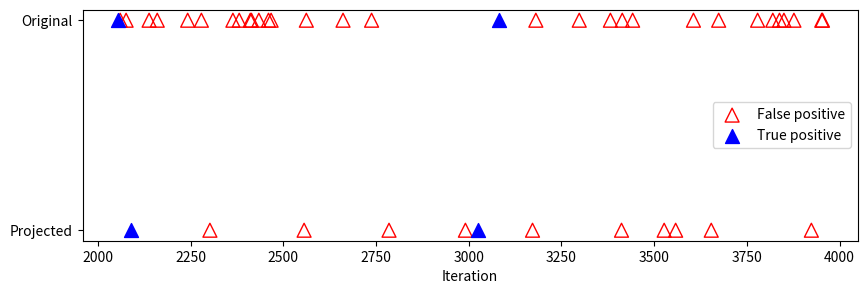

Recreate this plot in Python.
# -*- coding: utf-8 -*-
"""
[redacted]
"""

import matplotlib.pyplot as plt
import numpy as np

HIGH_DIM_DRIFTS_TP = [2054, 3082]
HIGH_DIM_DRIFTS = [361,
                   381,
                   505,
                   580,
                   665,
                   815,
                   972,
                   1143,
                   1213,
                   1349,
                   1449,
                   1544,
                   1557,
                   1695,
                   1707,
                   1764,
                   1790,
                   1899,
                   1949,
                   2060,
                   2076,
                   2138,
                   2160,
                   2242,
                   2279,
                   2364,
                   2381,
                   2411,
                   2414,
                   2434,
                   2460,
                   2467,
                   2562,
                   2661,
                   2738,
                   3181,
                   3298,
                   3382,
                   3414,
                   3442,
                   3606,
                   3674,
                   3779,
                   3820,
                   3838,
                   3850,
                   3877,
                   3952,
                   3954,
                   4161,
                   4359,
                   4496,
                   4501,
                   4608,
                   4771,
                   5059,
                   5110,
                   5128,
                   5197,
                   5199,
                   5232,
                   5308,
                   5324,
                   5388,
                   5423,
                   5718,
                   5752,
                   5870,
                   5871,
                   5912,
                   6158,
                   6191,
                   6197,
                   6255,
                   6280,
                   6283,
                   6544,
                   6647,
                   6735,
                   6923,
                   6989,
                   7016,
                   7062,
                   7140,
                   7180,
                   7185,
                   7214,
                   7216,
                   7323,
                   7413,
                   7425,
                   7441,
                   7446,
                   7660,
                   7666,
                   7704,
                   7760,
                   7863,
                   7883,
                   7967,
                   8017,
                   8096,
                   8149,
                   8218,
                   8259,
                   8272,
                   8313,
                   8339,
                   8355,
                   8453,
                   8472,
                   8494,
                   8708,
                   8755,
                   8798,
                   8861,
                   8942,
                   8947,
                   9173,
                   9221,
                   9296,
                   9304,
                   9318,
                   9330,
                   9385,
                   9446,
                   9490,
                   9551,
                   9601,
                   9705,
                   9918,
                   10003,
                   10009,
                   10079,
                   10253,
                   10503,
                   10516,
                   10574,
                   10623,
                   10853,
                   10900,
                   10904,
                   10940,
                   11040,
                   11164,
                   11167,
                   11180,
                   11209,
                   11322,
                   11380,
                   11384,
                   11410,
                   11423,
                   11786,
                   11800,
                   11946,
                   12060,
                   12168,
                   12247,
                   12307,
                   12375,
                   12398,
                   12432,
                   12455,
                   12477,
                   12657,
                   12709,
                   12768,
                   12787,
                   12872,
                   12943,
                   12945,
                   13012,
                   13016,
                   13146,
                   13471,
                   13499,
                   13520,
                   13622,
                   13697,
                   13965,
                   14017,
                   14068,
                   14255,
                   14259,
                   14438,
                   14439,
                   14508,
                   14708,
                   14871,
                   14895,
                   14950,
                   15010,
                   15022,
                   15059,
                   15116,
                   15133,
                   15175,
                   15269,
                   15306,
                   15453,
                   15523,
                   15564,
                   15586,
                   15713,
                   15761,
                   15786,
                   15903,
                   15986,
                   16230,
                   16252,
                   16314,
                   16357,
                   16378,
                   16442,
                   16678,
                   17164,
                   17190,
                   17203,
                   17256,
                   17519,
                   17528,
                   17611,
                   17626,
                   17639,
                   17661,
                   17691,
                   17914,
                   17950,
                   18010,
                   18160,
                   18164,
                   18221,
                   18247,
                   18252,
                   18366,
                   18370,
                   18454,
                   18544,
                   18570,
                   18593,
                   18722,
                   18724,
                   18737,
                   19072,
                   19176,
                   19208,
                   19226,
                   19243,
                   19339,
                   19393,
                   19412,
                   19415,
                   19417,
                   19433,
                   19490,
                   19502,
                   19520,
                   19536,
                   19567,
                   19602,
                   19609,
                   19834,
                   19920,
                   19959]

LOW_DIM_DRIFTS_TP = [2090, 3024]
LOW_DIM_DRIFTS = [421,
                  479,
                  592,
                  725,
                  824,
                  1237,
                  1379,
                  1550,
                  1601,
                  2302,
                  2556,
                  2785,
                  2991,
                  3172,
                  3412,
                  3527,
                  3558,
                  3654,
                  3924,
                  4114,
                  4561,
                  5151,
                  5183,
                  5220,
                  5278,
                  5504,
                  6123,
                  6217,
                  6422,
                  6479,
                  6506,
                  6920,
                  6935,
                  7003,
                  7259,
                  7314,
                  7596,
                  7671,
                  7820,
                  7949,
                  8332,
                  8462,
                  8486,
                  8528,
                  8541,
                  8618,
                  8756,
                  9760,
                  9765,
                  10333,
                  10430,
                  10751,
                  11130,
                  11335,
                  11359,
                  11510,
                  11707,
                  11713,
                  11924,
                  12053,
                  12354,
                  12506,
                  12582,
                  12618,
                  12959,
                  13398,
                  13812,
                  13941,
                  14087,
                  14124,
                  14444,
                  14931,
                  15187,
                  15240,
                  15472,
                  15551,
                  15889,
                  16027,
                  16218,
                  16479,
                  16501,
                  16642,
                  16681,
                  16824,
                  16897,
                  17170,
                  17375,
                  17461,
                  17596,
                  17853,
                  17968,
                  18590,
                  18911,
                  19500,
                  19734,
                  19842,
                  19844,
                  19986]

HIGH_DRIFT = []
LOW_DRIFT = []
HIGH_DRIFT_TP = []
LOW_DRIFT_TP = []

plt.rcParams["figure.figsize"] = (10, 3)

for i in range(2000):
    i += 2000
    HIGH_DRIFT.append(1 if HIGH_DIM_DRIFTS.count(i) == 1 else None)
    LOW_DRIFT.append(0 if LOW_DIM_DRIFTS.count(i) == 1 else None)
    HIGH_DRIFT_TP.append(1 if HIGH_DIM_DRIFTS_TP.count(i) == 1 else None)
    LOW_DRIFT_TP.append(0 if LOW_DIM_DRIFTS_TP.count(i) == 1 else None)

plt.scatter(np.arange(2000, 4000), HIGH_DRIFT,
            edgecolors='r', label='False positive', s=100, marker='^', facecolors='none')

plt.scatter(np.arange(2000, 4000), HIGH_DRIFT_TP,
            c='b', s=100, marker='^', label='True positive')

plt.scatter(np.arange(2000, 4000), LOW_DRIFT,
            edgecolors='r', marker='^', s=100, facecolors='none')

plt.scatter(np.arange(2000, 4000), LOW_DRIFT_TP,
            c='b', marker='^', s=100)

plt.xlabel('Iteration')
#plt.ylabel('Drift Detection')
plt.yticks(np.arange(0, 1.05, step=1.0), ('Projected', 'Original'), rotation=0)

plt.legend(loc='center right')
plt.show()
plt.savefig(fname='drifts_high_vs_proj.eps', format='eps')

print('Count high dim drifts: {}'.format(len(HIGH_DIM_DRIFTS)))
print('Count low dim drifts: {}'.format(len(LOW_DIM_DRIFTS)))
